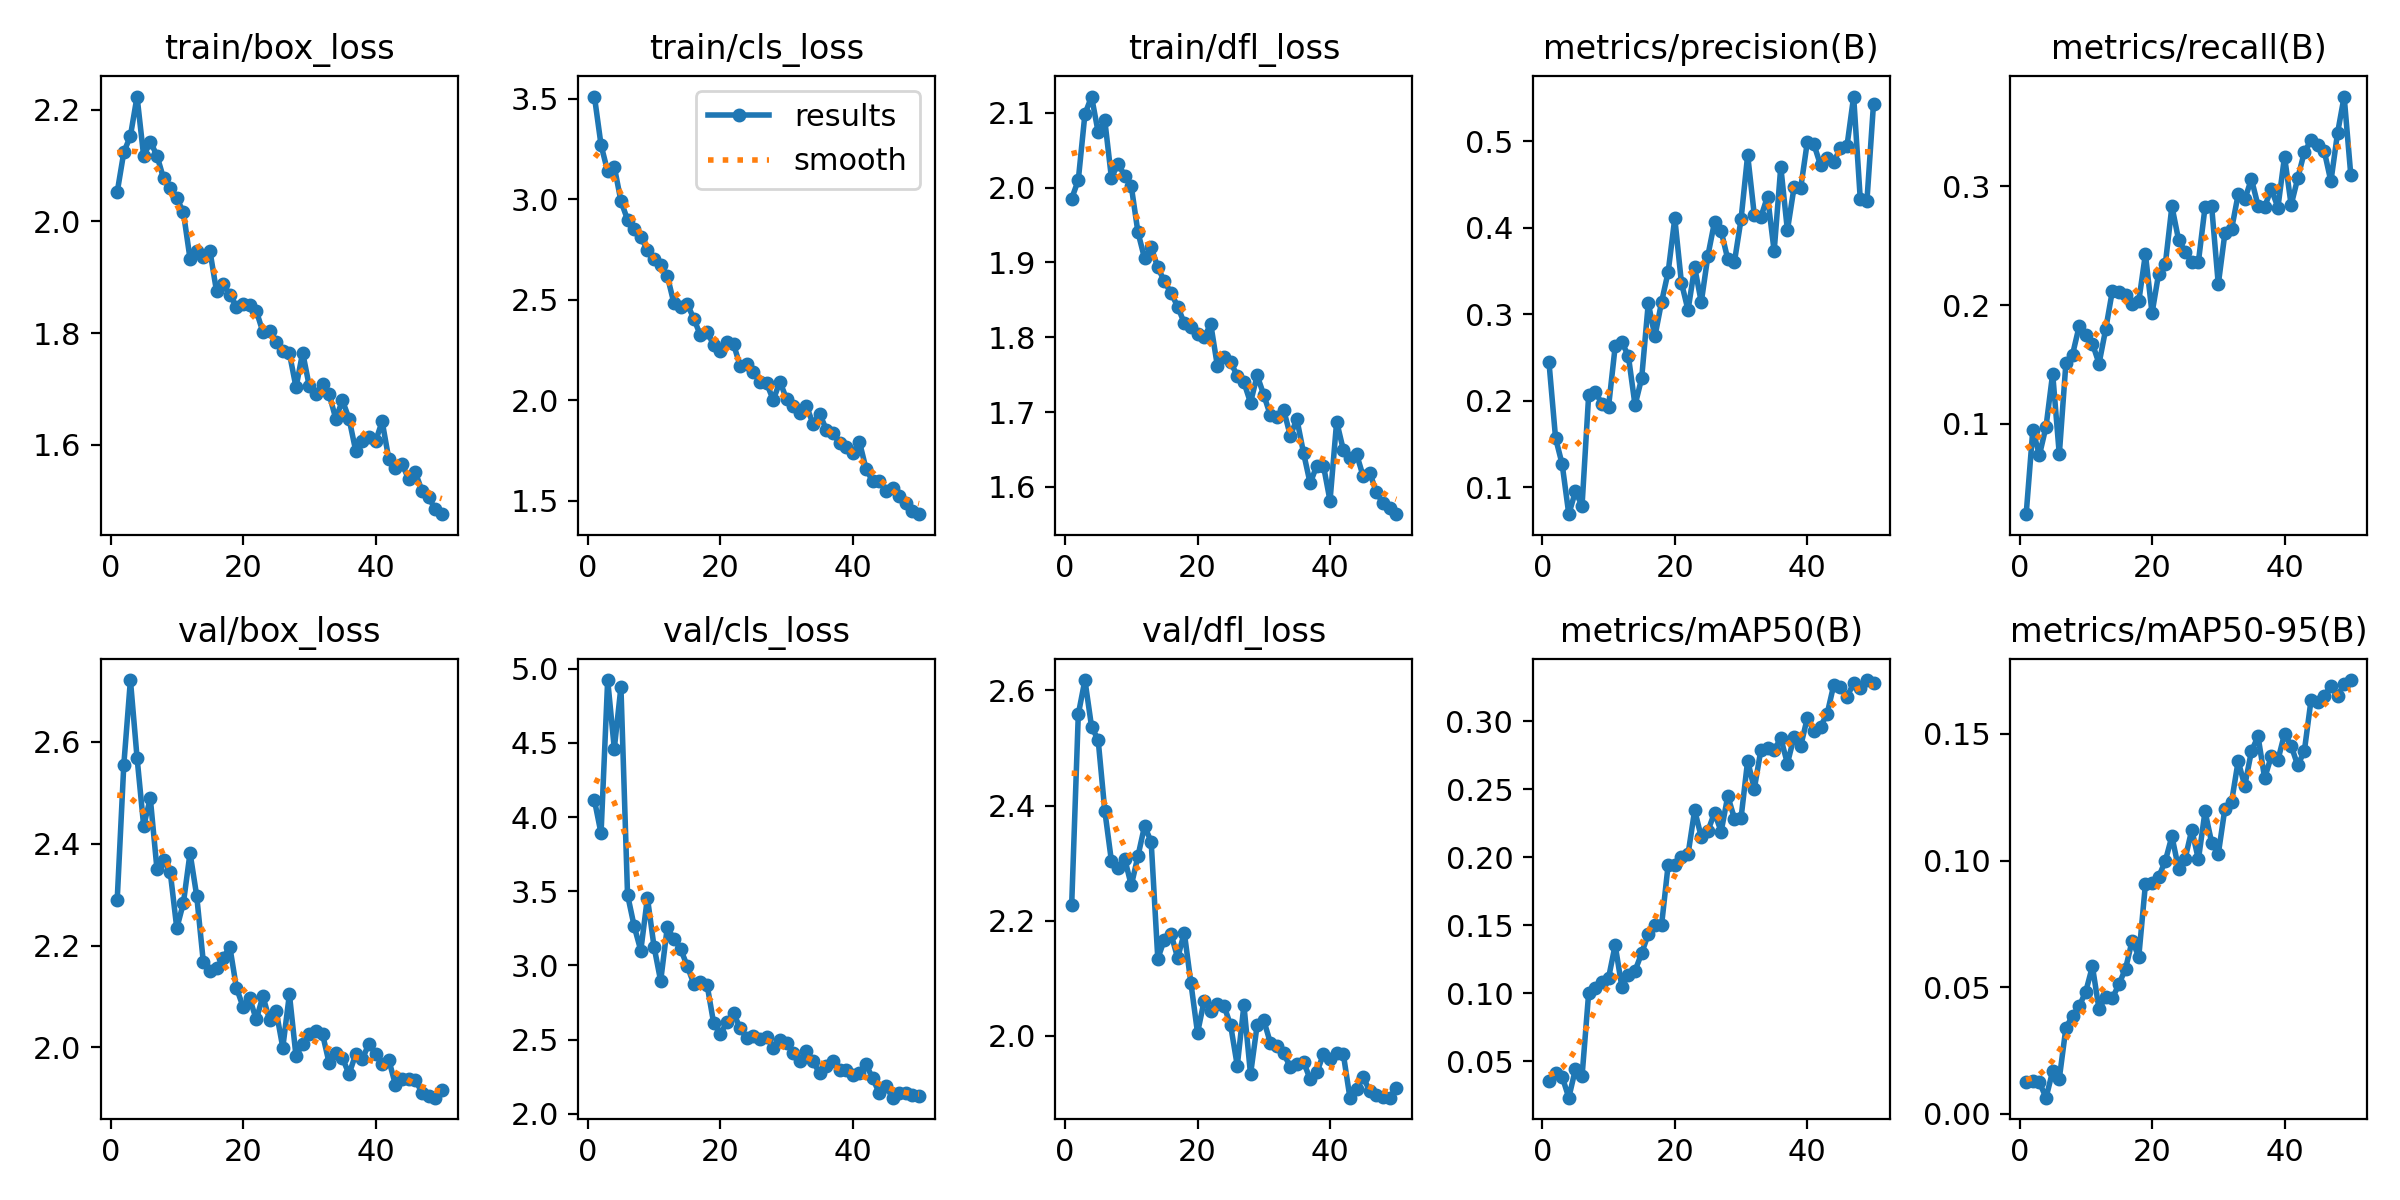

The data file committed next to this chart (first rows):
epoch, time, train/box_loss, train/cls_loss, train/dfl_loss, metrics/precision(B), metrics/recall(B), metrics/mAP50(B), metrics/mAP50-95(B), val/box_loss, val/cls_loss, val/dfl_loss, lr/pg0, lr/pg1, lr/pg2
1, 517.9, 2.052, 3.512, 1.985, 0.2454, 0.02399, 0.03568, 0.01259, 2.289, 4.114, 2.227, 0.0005457, 0.0005457, 0.0005457
2, 999.2, 2.124, 3.271, 2.01, 0.1571, 0.09481, 0.04127, 0.01314, 2.554, 3.89, 2.558, 0.00108, 0.00108, 0.00108
3, 1458, 2.153, 3.139, 2.098, 0.1267, 0.07374, 0.03851, 0.01238, 2.721, 4.922, 2.618, 0.001591, 0.001591, 0.001591
4, 1840, 2.224, 3.163, 2.122, 0.06901, 0.09771, 0.02312, 0.00638, 2.569, 4.461, 2.537, 0.001568, 0.001568, 0.001568
5, 2159, 2.117, 2.992, 2.074, 0.09529, 0.1424, 0.0441, 0.01688, 2.435, 4.875, 2.514, 0.001535, 0.001535, 0.001535
6, 2479, 2.143, 2.899, 2.09, 0.07887, 0.07429, 0.03885, 0.01391, 2.489, 3.476, 2.391, 0.001502, 0.001502, 0.001502
7, 2802, 2.118, 2.852, 2.013, 0.2068, 0.1513, 0.1001, 0.03396, 2.351, 3.265, 2.304, 0.001469, 0.001469, 0.001469
8, 3129, 2.077, 2.815, 2.032, 0.2104, 0.1584, 0.1039, 0.0387, 2.367, 3.101, 2.291, 0.001436, 0.001436, 0.001436
9, 3454, 2.059, 2.748, 2.016, 0.1967, 0.1822, 0.1085, 0.04241, 2.345, 3.456, 2.308, 0.001403, 0.001403, 0.001403
10, 3819, 2.042, 2.706, 2.002, 0.1932, 0.1749, 0.1112, 0.04829, 2.234, 3.126, 2.261, 0.00137, 0.00137, 0.00137
11, 4160, 2.016, 2.672, 1.941, 0.2629, 0.1676, 0.1354, 0.0582, 2.284, 2.896, 2.312, 0.001337, 0.001337, 0.001337
12, 4506, 1.933, 2.62, 1.905, 0.2684, 0.1507, 0.1049, 0.04132, 2.382, 3.258, 2.364, 0.001304, 0.001304, 0.001304
13, 4840, 1.947, 2.484, 1.92, 0.2515, 0.1796, 0.1133, 0.04614, 2.298, 3.178, 2.337, 0.001271, 0.001271, 0.001271
14, 5172, 1.936, 2.465, 1.893, 0.195, 0.2116, 0.1164, 0.04558, 2.168, 3.113, 2.134, 0.001238, 0.001238, 0.001238
15, 5518, 1.947, 2.48, 1.874, 0.2263, 0.2111, 0.1295, 0.05118, 2.151, 2.998, 2.167, 0.001205, 0.001205, 0.001205
16, 5833, 1.875, 2.408, 1.859, 0.3131, 0.2085, 0.1434, 0.0573, 2.155, 2.876, 2.177, 0.001172, 0.001172, 0.001172
17, 6156, 1.888, 2.324, 1.841, 0.2745, 0.2006, 0.15, 0.06835, 2.175, 2.889, 2.135, 0.001139, 0.001139, 0.001139
18, 6483, 1.869, 2.341, 1.819, 0.3142, 0.2033, 0.1498, 0.06208, 2.198, 2.871, 2.179, 0.001106, 0.001106, 0.001106
19, 6813, 1.847, 2.277, 1.814, 0.3491, 0.243, 0.1945, 0.09063, 2.117, 2.612, 2.092, 0.001073, 0.001073, 0.001073
20, 7150, 1.852, 2.246, 1.804, 0.4112, 0.1931, 0.1946, 0.09109, 2.08, 2.539, 2.005, 0.00104, 0.00104, 0.00104
21, 25104, 1.849, 2.288, 1.8, 0.3367, 0.2265, 0.2005, 0.09352, 2.096, 2.618, 2.061, 0.001007, 0.001007, 0.001007
22, 25352, 1.84, 2.28, 1.817, 0.3049, 0.2341, 0.2022, 0.09978, 2.055, 2.678, 2.042, 0.0009739, 0.0009739, 0.0009739
23, 25691, 1.802, 2.171, 1.761, 0.3547, 0.2832, 0.2346, 0.1096, 2.1, 2.578, 2.055, 0.0009409, 0.0009409, 0.0009409
24, 26031, 1.803, 2.182, 1.774, 0.3141, 0.255, 0.2148, 0.09684, 2.054, 2.509, 2.052, 0.0009078, 0.0009078, 0.0009078
25, 26394, 1.785, 2.144, 1.766, 0.368, 0.245, 0.2193, 0.1008, 2.071, 2.523, 2.018, 0.0008748, 0.0008748, 0.0008748
26, 489.9, 1.768, 2.093, 1.749, 0.407, 0.2362, 0.2327, 0.1121, 2, 2.503, 1.948, 0.0008418, 0.0008418, 0.0008418
27, 960.3, 1.764, 2.085, 1.74, 0.3962, 0.2364, 0.2188, 0.1004, 2.104, 2.519, 2.053, 0.0008088, 0.0008088, 0.0008088
28, 1423, 1.703, 2.002, 1.712, 0.3638, 0.2824, 0.245, 0.1194, 1.982, 2.444, 1.933, 0.0007758, 0.0007758, 0.0007758
29, 1987, 1.765, 2.094, 1.749, 0.3606, 0.283, 0.2284, 0.1071, 2.008, 2.498, 2.019, 0.0007428, 0.0007428, 0.0007428
30, 2322, 1.705, 2.008, 1.723, 0.4099, 0.2175, 0.2287, 0.1026, 2.026, 2.481, 2.027, 0.0007098, 0.0007098, 0.0007098
31, 2665, 1.69, 1.971, 1.696, 0.4843, 0.2605, 0.2711, 0.1205, 2.031, 2.411, 1.988, 0.0006768, 0.0006768, 0.0006768
32, 3069, 1.709, 1.937, 1.693, 0.4152, 0.2637, 0.2502, 0.1231, 2.026, 2.355, 1.982, 0.0006438, 0.0006438, 0.0006438
33, 3306, 1.69, 1.974, 1.703, 0.4127, 0.2931, 0.2789, 0.1393, 1.969, 2.427, 1.97, 0.0006108, 0.0006108, 0.0006108
34, 3621, 1.647, 1.883, 1.669, 0.4363, 0.2889, 0.2802, 0.1295, 1.989, 2.354, 1.946, 0.0005778, 0.0005778, 0.0005778
35, 4146, 1.679, 1.933, 1.69, 0.3731, 0.3061, 0.2787, 0.1431, 1.979, 2.273, 1.952, 0.0005448, 0.0005448, 0.0005448
36, 4478, 1.647, 1.855, 1.645, 0.4707, 0.2837, 0.2876, 0.149, 1.948, 2.325, 1.955, 0.0005118, 0.0005118, 0.0005118
37, 4798, 1.59, 1.838, 1.605, 0.3973, 0.2827, 0.2689, 0.1325, 1.986, 2.354, 1.924, 0.0004788, 0.0004788, 0.0004788
38, 5119, 1.606, 1.788, 1.628, 0.4468, 0.2978, 0.2885, 0.1412, 1.976, 2.296, 1.936, 0.0004458, 0.0004458, 0.0004458
39, 5531, 1.614, 1.77, 1.628, 0.4458, 0.2821, 0.2816, 0.1396, 2.007, 2.293, 1.968, 0.0004127, 0.0004127, 0.0004127
40, 5924, 1.606, 1.737, 1.581, 0.499, 0.325, 0.3023, 0.15, 1.987, 2.262, 1.959, 0.0003797, 0.0003797, 0.0003797
41, 6243, 1.642, 1.795, 1.687, 0.4967, 0.2842, 0.2929, 0.1453, 1.967, 2.273, 1.97, 0.0003467, 0.0003467, 0.0003467
42, 6565, 1.575, 1.66, 1.65, 0.4727, 0.3069, 0.2961, 0.1375, 1.976, 2.334, 1.969, 0.0003137, 0.0003137, 0.0003137
43, 6913, 1.558, 1.598, 1.639, 0.4814, 0.329, 0.3054, 0.1434, 1.927, 2.24, 1.893, 0.0002807, 0.0002807, 0.0002807
44, 7262, 1.565, 1.602, 1.644, 0.4764, 0.3385, 0.3268, 0.1634, 1.938, 2.141, 1.907, 0.0002477, 0.0002477, 0.0002477
45, 7674, 1.539, 1.547, 1.614, 0.4923, 0.3345, 0.3249, 0.1624, 1.938, 2.189, 1.929, 0.0002147, 0.0002147, 0.0002147
46, 8024, 1.551, 1.565, 1.619, 0.4951, 0.3296, 0.318, 0.1651, 1.936, 2.11, 1.904, 0.0001817, 0.0001817, 0.0001817
47, 8356, 1.518, 1.524, 1.593, 0.5519, 0.3041, 0.328, 0.1689, 1.911, 2.138, 1.898, 0.0001487, 0.0001487, 0.0001487
48, 8689, 1.507, 1.491, 1.578, 0.4333, 0.3446, 0.3244, 0.1651, 1.904, 2.138, 1.893, 0.0001157, 0.0001157, 0.0001157
49, 9019, 1.485, 1.45, 1.572, 0.4306, 0.3755, 0.3303, 0.1696, 1.901, 2.127, 1.893, 8.26832e-05, 8.26832e-05, 8.26832e-05
50, 9356, 1.476, 1.434, 1.563, 0.5438, 0.3097, 0.3285, 0.1713, 1.917, 2.122, 1.91, 4.96766e-05, 4.96766e-05, 4.96766e-05
